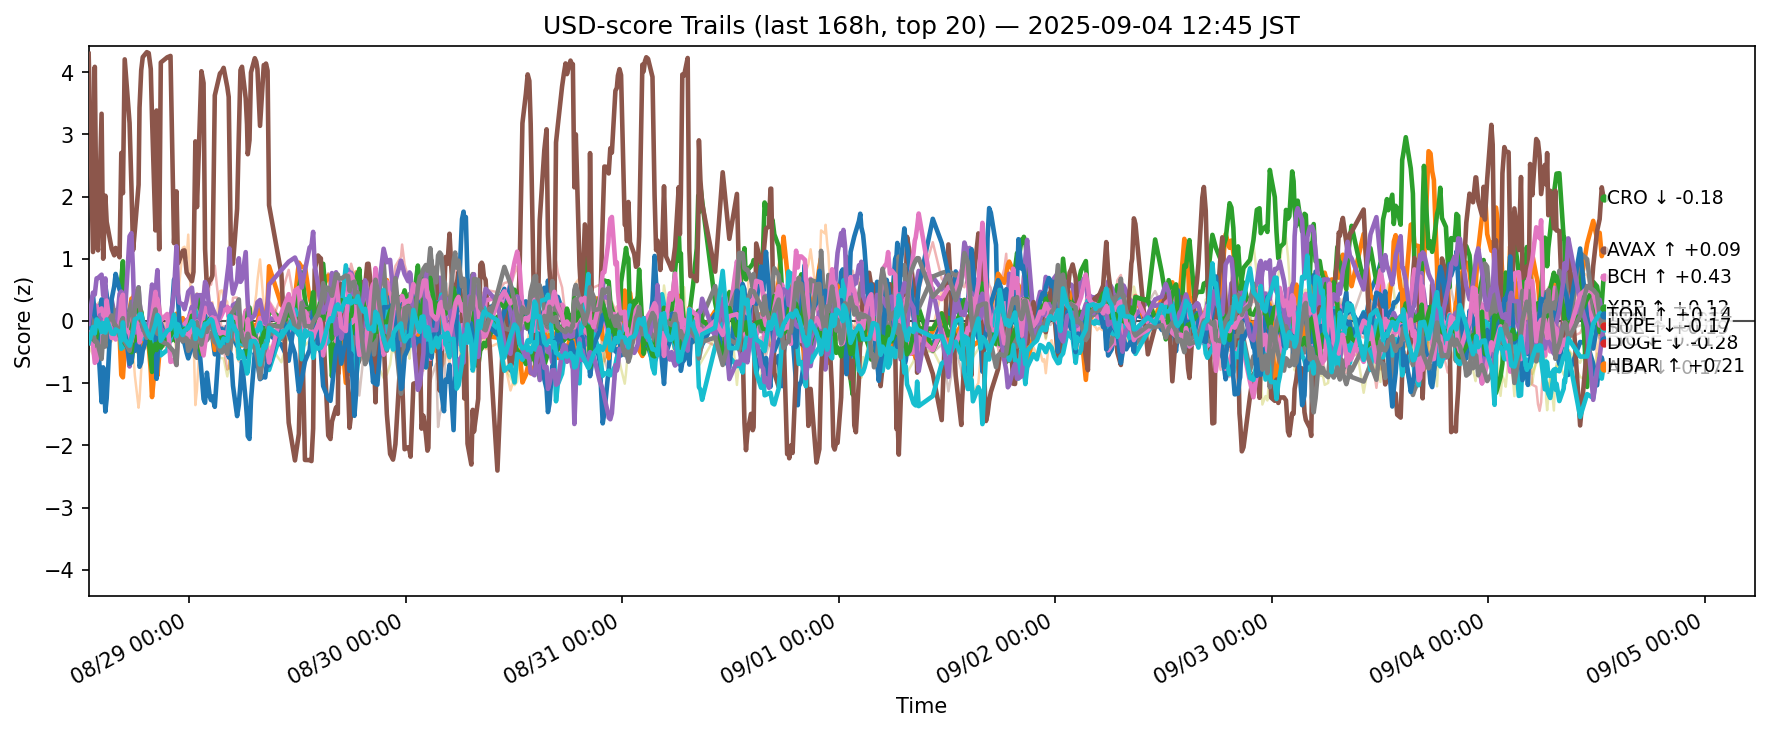

The data file committed next to this chart (first rows):
ts, side, symbol, score
2025-08-28 03:51:14.811556+00:00, usd, ADA, -0.2617
2025-08-28 03:51:14.811556+00:00, usd, AVAX, -0.09995
2025-08-28 03:51:14.811556+00:00, usd, BCH, -0.1962
2025-08-28 03:51:14.811556+00:00, usd, BNB, -0.1936
2025-08-28 03:51:14.811556+00:00, usd, BTC, -0.17
2025-08-28 03:51:14.811556+00:00, usd, CRO, 4.295
2025-08-28 03:51:14.811556+00:00, usd, DOGE, -0.274
2025-08-28 03:51:14.811556+00:00, usd, ETH, -0.08957
2025-08-28 03:51:14.811556+00:00, usd, HBAR, -0.2708
2025-08-28 03:51:14.811556+00:00, usd, HYPE, -0.11
2025-08-28 03:51:14.811556+00:00, usd, LINK, -0.3217
2025-08-28 03:51:14.811556+00:00, usd, LTC, -0.2719
2025-08-28 03:51:14.811556+00:00, usd, SHIB, -0.3227
2025-08-28 03:51:14.811556+00:00, usd, SOL, -0.04582
2025-08-28 03:51:14.811556+00:00, usd, SUI, -0.2912
2025-08-28 03:51:14.811556+00:00, usd, TON, -0.3342
2025-08-28 03:51:14.811556+00:00, usd, TRX, -0.3102
2025-08-28 03:51:14.811556+00:00, usd, UNI, -0.02479
2025-08-28 03:51:14.811556+00:00, usd, XLM, -0.405
2025-08-28 03:51:14.811556+00:00, usd, XRP, -0.3551
2025-08-28 04:20:01.086128+00:00, usd, ADA, -0.2104
2025-08-28 04:20:01.086128+00:00, usd, AVAX, 0.06944
2025-08-28 04:20:01.086128+00:00, usd, BCH, -0.08618
2025-08-28 04:20:01.086128+00:00, usd, BNB, 0.2228
2025-08-28 04:20:01.086128+00:00, usd, BTC, -0.0312
2025-08-28 04:20:01.086128+00:00, usd, CRO, 1.108
2025-08-28 04:20:01.086128+00:00, usd, DOGE, -0.02472
2025-08-28 04:20:01.086128+00:00, usd, ETH, 0.0299
2025-08-28 04:20:01.086128+00:00, usd, HBAR, -0.2142
2025-08-28 04:20:01.086128+00:00, usd, HYPE, 0.4138
2025-08-28 04:20:01.086128+00:00, usd, LINK, -0.1398
2025-08-28 04:20:01.086128+00:00, usd, LTC, -0.2985
2025-08-28 04:20:01.086128+00:00, usd, SHIB, -0.0937
2025-08-28 04:20:01.086128+00:00, usd, SOL, 0.4549
2025-08-28 04:20:01.086128+00:00, usd, SUI, 0.2446
2025-08-28 04:20:01.086128+00:00, usd, TON, -0.3821
2025-08-28 04:20:01.086128+00:00, usd, TRX, -0.1556
2025-08-28 04:20:01.086128+00:00, usd, UNI, -0.3213
2025-08-28 04:20:01.086128+00:00, usd, XLM, -0.54
2025-08-28 04:20:01.086128+00:00, usd, XRP, -0.09917
2025-08-28 04:32:01.008265+00:00, usd, ADA, -0.2613
2025-08-28 04:32:01.008265+00:00, usd, AVAX, -0.3354
2025-08-28 04:32:01.008265+00:00, usd, BCH, -0.1297
2025-08-28 04:32:01.008265+00:00, usd, BNB, -0.01035
2025-08-28 04:32:01.008265+00:00, usd, BTC, -0.1289
2025-08-28 04:32:01.008265+00:00, usd, CRO, 4.086
2025-08-28 04:32:01.008265+00:00, usd, DOGE, -0.008652
2025-08-28 04:32:01.008265+00:00, usd, ETH, -0.2306
2025-08-28 04:32:01.008265+00:00, usd, HBAR, -0.3986
2025-08-28 04:32:01.008265+00:00, usd, HYPE, 0.08576
2025-08-28 04:32:01.008265+00:00, usd, LINK, -0.207
2025-08-28 04:32:01.008265+00:00, usd, LTC, -0.4113
2025-08-28 04:32:01.008265+00:00, usd, SHIB, -0.1853
2025-08-28 04:32:01.008265+00:00, usd, SOL, 0.425
2025-08-28 04:32:01.008265+00:00, usd, SUI, -0.06839
2025-08-28 04:32:01.008265+00:00, usd, TON, -0.6737
2025-08-28 04:32:01.008265+00:00, usd, TRX, -0.3298
2025-08-28 04:32:01.008265+00:00, usd, UNI, -0.6035
2025-08-28 04:32:01.008265+00:00, usd, XLM, -0.4658
2025-08-28 04:32:01.008265+00:00, usd, XRP, -0.2014
... 12,420 more rows
